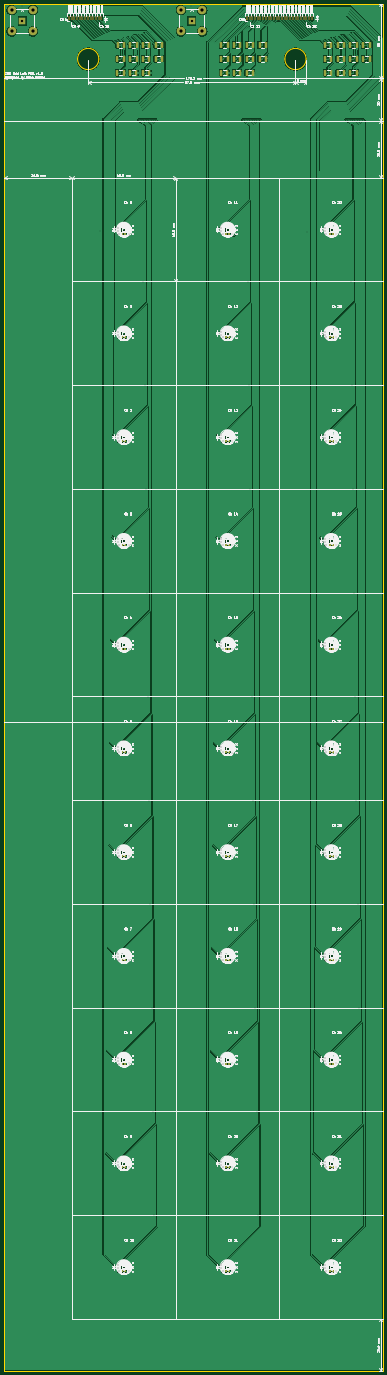
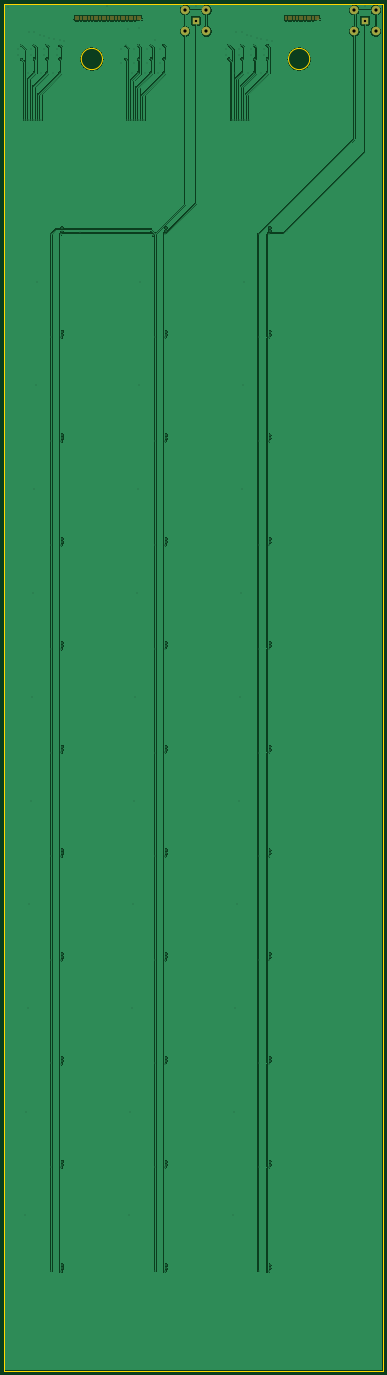
Circuit board: 11 layer files. Board 178.2 x 643.0 mm.
- bottom_copper: ZDC_Odd_Left_PCB-B_Cu.gbr (247150 bytes)
- bottom_mask: ZDC_Odd_Left_PCB-B_Mask.gbr (2837 bytes)
- paste: ZDC_Odd_Left_PCB-B_Paste.gbr (459 bytes)
- bottom_silk: ZDC_Odd_Left_PCB-B_Silkscreen.gbr (460 bytes)
- outline: ZDC_Odd_Left_PCB-Edge_Cuts.gbr (1204 bytes)
- top_copper: ZDC_Odd_Left_PCB-F_Cu.gbr (440101 bytes)
- top_mask: ZDC_Odd_Left_PCB-F_Mask.gbr (12542 bytes)
- paste: ZDC_Odd_Left_PCB-F_Paste.gbr (10159 bytes)
- top_silk: ZDC_Odd_Left_PCB-F_Silkscreen.gbr (310357 bytes)
- drill: ZDC_Odd_Left_PCB-NPTH.drl (269 bytes)
- drill: ZDC_Odd_Left_PCB-PTH.drl (5523 bytes)

=== bottom_copper: ZDC_Odd_Left_PCB-B_Cu.gbr (247150 bytes, source omitted) ===
=== bottom_mask: ZDC_Odd_Left_PCB-B_Mask.gbr ===
%TF.GenerationSoftware,KiCad,Pcbnew,9.0.2*%
%TF.CreationDate,2026-06-17T11:06:57-07:00*%
%TF.ProjectId,ZDC_Odd_Left_PCB,5a44435f-4f64-4645-9f4c-6566745f5043,rev?*%
%TF.SameCoordinates,Original*%
%TF.FileFunction,Soldermask,Bot*%
%TF.FilePolarity,Negative*%
%FSLAX46Y46*%
G04 Gerber Fmt 4.6, Leading zero omitted, Abs format (unit mm)*
G04 Created by KiCad (PCBNEW 9.0.2) date 2026-06-17 11:06:57*
%MOMM*%
%LPD*%
G01*
G04 APERTURE LIST*
%ADD10R,3.500000X3.500000*%
%ADD11C,4.000000*%
%ADD12R,1.000000X1.000000*%
%ADD13C,1.000000*%
G04 APERTURE END LIST*
D10*
%TO.C,REF\u002A\u002A*%
X105100000Y635000000D03*
D11*
X100075000Y640025000D03*
X100075000Y629975000D03*
X110125000Y640025000D03*
X110125000Y629975000D03*
%TD*%
D12*
%TO.C,REF\u002A\u002A*%
X47420000Y635600000D03*
D13*
X47420000Y636870000D03*
X48690000Y635600000D03*
X48690000Y636870000D03*
X49960000Y635600000D03*
X49960000Y636870000D03*
X51230000Y635600000D03*
X51230000Y636870000D03*
X52500000Y635600000D03*
X52500000Y636870000D03*
X53770000Y635600000D03*
X53770000Y636870000D03*
X55040000Y635600000D03*
X55040000Y636870000D03*
X56310000Y635600000D03*
X56310000Y636870000D03*
X57580000Y635600000D03*
X57580000Y636870000D03*
X58850000Y635600000D03*
X58850000Y636870000D03*
X60120000Y635600000D03*
X60120000Y636870000D03*
X61390000Y635600000D03*
X61390000Y636870000D03*
X62660000Y635600000D03*
X62660000Y636870000D03*
%TD*%
D12*
%TO.C,REF\u002A\u002A*%
X131160000Y635600000D03*
D13*
X131160000Y636870000D03*
X132430000Y635600000D03*
X132430000Y636870000D03*
X133700000Y635600000D03*
X133700000Y636870000D03*
X134970000Y635600000D03*
X134970000Y636870000D03*
X136240000Y635600000D03*
X136240000Y636870000D03*
X137510000Y635600000D03*
X137510000Y636870000D03*
X138780000Y635600000D03*
X138780000Y636870000D03*
X140050000Y635600000D03*
X140050000Y636870000D03*
X141320000Y635600000D03*
X141320000Y636870000D03*
X142590000Y635600000D03*
X142590000Y636870000D03*
X143860000Y635600000D03*
X143860000Y636870000D03*
X145130000Y635600000D03*
X145130000Y636870000D03*
X146400000Y635600000D03*
X146400000Y636870000D03*
X147670000Y635600000D03*
X147670000Y636870000D03*
X148940000Y635600000D03*
X148940000Y636870000D03*
X150210000Y635600000D03*
X150210000Y636870000D03*
X151480000Y635600000D03*
X151480000Y636870000D03*
X152750000Y635600000D03*
X152750000Y636870000D03*
X154020000Y635600000D03*
X154020000Y636870000D03*
X155290000Y635600000D03*
X155290000Y636870000D03*
X156560000Y635600000D03*
X156560000Y636870000D03*
X157830000Y635600000D03*
X157830000Y636870000D03*
X159100000Y635600000D03*
X159100000Y636870000D03*
X160370000Y635600000D03*
X160370000Y636870000D03*
X161640000Y635600000D03*
X161640000Y636870000D03*
%TD*%
D10*
%TO.C,REF\u002A\u002A*%
X25500000Y635000000D03*
D11*
X20475000Y640025000D03*
X20475000Y629975000D03*
X30525000Y640025000D03*
X30525000Y629975000D03*
%TD*%
M02*

=== paste: ZDC_Odd_Left_PCB-B_Paste.gbr ===
%TF.GenerationSoftware,KiCad,Pcbnew,9.0.2*%
%TF.CreationDate,2026-06-17T11:06:57-07:00*%
%TF.ProjectId,ZDC_Odd_Left_PCB,5a44435f-4f64-4645-9f4c-6566745f5043,rev?*%
%TF.SameCoordinates,Original*%
%TF.FileFunction,Paste,Bot*%
%TF.FilePolarity,Positive*%
%FSLAX46Y46*%
G04 Gerber Fmt 4.6, Leading zero omitted, Abs format (unit mm)*
G04 Created by KiCad (PCBNEW 9.0.2) date 2026-06-17 11:06:57*
%MOMM*%
%LPD*%
G01*
G04 APERTURE LIST*
G04 APERTURE END LIST*
M02*

=== bottom_silk: ZDC_Odd_Left_PCB-B_Silkscreen.gbr ===
%TF.GenerationSoftware,KiCad,Pcbnew,9.0.2*%
%TF.CreationDate,2026-06-17T11:06:57-07:00*%
%TF.ProjectId,ZDC_Odd_Left_PCB,5a44435f-4f64-4645-9f4c-6566745f5043,rev?*%
%TF.SameCoordinates,Original*%
%TF.FileFunction,Legend,Bot*%
%TF.FilePolarity,Positive*%
%FSLAX46Y46*%
G04 Gerber Fmt 4.6, Leading zero omitted, Abs format (unit mm)*
G04 Created by KiCad (PCBNEW 9.0.2) date 2026-06-17 11:06:57*
%MOMM*%
%LPD*%
G01*
G04 APERTURE LIST*
G04 APERTURE END LIST*
M02*

=== outline: ZDC_Odd_Left_PCB-Edge_Cuts.gbr ===
%TF.GenerationSoftware,KiCad,Pcbnew,9.0.2*%
%TF.CreationDate,2026-06-17T11:06:57-07:00*%
%TF.ProjectId,ZDC_Odd_Left_PCB,5a44435f-4f64-4645-9f4c-6566745f5043,rev?*%
%TF.SameCoordinates,Original*%
%TF.FileFunction,Profile,NP*%
%FSLAX46Y46*%
G04 Gerber Fmt 4.6, Leading zero omitted, Abs format (unit mm)*
G04 Created by KiCad (PCBNEW 9.0.2) date 2026-06-17 11:06:57*
%MOMM*%
%LPD*%
G01*
G04 APERTURE LIST*
%TA.AperFunction,Profile*%
%ADD10C,0.100000*%
%TD*%
%TA.AperFunction,Profile*%
%ADD11C,0.050000*%
%TD*%
G04 APERTURE END LIST*
D10*
X195200000Y561200000D02*
X195200000Y24400000D01*
D11*
X17000000Y561200000D02*
X17000000Y0D01*
X195200000Y561200000D02*
X195200000Y641000000D01*
X17000000Y561200000D02*
X17000000Y643000000D01*
X195200000Y0D02*
X17000000Y0D01*
X159000000Y617000000D02*
G75*
G02*
X149000000Y617000000I-5000000J0D01*
G01*
X149000000Y617000000D02*
G75*
G02*
X159000000Y617000000I5000000J0D01*
G01*
X195200000Y641000000D02*
X195200000Y643000000D01*
X195200000Y643000000D02*
X17000000Y643000000D01*
X61500000Y617000000D02*
G75*
G02*
X51500000Y617000000I-5000000J0D01*
G01*
X51500000Y617000000D02*
G75*
G02*
X61500000Y617000000I5000000J0D01*
G01*
X195200000Y24400000D02*
X195200000Y0D01*
M02*

=== top_copper: ZDC_Odd_Left_PCB-F_Cu.gbr (440101 bytes, source omitted) ===
=== top_mask: ZDC_Odd_Left_PCB-F_Mask.gbr (12542 bytes, source omitted) ===
=== paste: ZDC_Odd_Left_PCB-F_Paste.gbr (10159 bytes, source omitted) ===
=== top_silk: ZDC_Odd_Left_PCB-F_Silkscreen.gbr (310357 bytes, source omitted) ===
=== drill: ZDC_Odd_Left_PCB-NPTH.drl ===
M48
; DRILL file {KiCad 9.0.2} date 2026-06-17T11:06:58-0700
; FORMAT={-:-/ absolute / metric / decimal}
; #@! TF.CreationDate,2026-06-17T11:06:58-07:00
; #@! TF.GenerationSoftware,Kicad,Pcbnew,9.0.2
; #@! TF.FileFunction,NonPlated,1,2,NPTH
FMAT,2
METRIC
%
G90
G05
M30

=== drill: ZDC_Odd_Left_PCB-PTH.drl (5523 bytes, source omitted) ===
